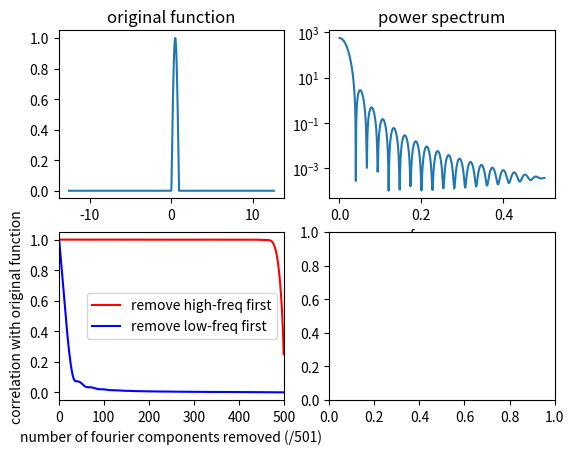
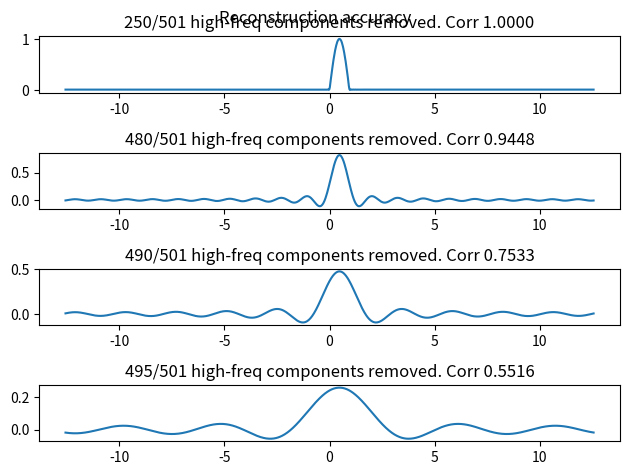

Python code for these plots, in order:
"""
This script will make a 1 dimensional function with a single 'bump'. 
Then plot the function. 
Then find the discrete fourier transform of the function
Then remove the high frequency components of the function and inverse fourier transform back to time domain
Then find correlation between the original function and the filtered function
"""
import numpy as np
import matplotlib.pyplot as plt

def make_bump_function(N=1000,width=1):
    #Make a 1 dimensional function with a single 'bump' - a truncated sine wave
    x = np.linspace(-4*np.pi, 4*np.pi, N)
    y = np.sin(x/width)
    bump_boundary = [0,np.pi*width]
    x_outside_boundary = np.where((x<bump_boundary[0]) | (x>bump_boundary[1]))[0]
    y[x_outside_boundary] = 0
    return x,y

N=1000 #number of time points
x,y=make_bump_function(N,width=0.3)
yf = np.fft.rfft(y)
power_spectrum = np.abs(yf)**2
freq = np.fft.rfftfreq(y.shape[-1])
nfreqs = len(freq)

def remove_n_components(n,which_end='high'):
    #remove n fourier components. Return filtered function and correlation with original function
    yf2 = yf.copy()
    if which_end=='high': #remove high freq components
        yf2[-n:] = 0
    elif which_end=='low': #remove low freq components
        yf2[:n] = 0
    y2 = np.fft.irfft(yf2)
    correlation = np.corrcoef(y,y2)[0,1]
    return y2,correlation

#y2,correlation = remove_n_components(10)

max_n=499
ns = list(range(1,max_n+1)) #try removing n_components for each number in this list

results = [remove_n_components(n,which_end='high') for n in ns]
y2s,corrs = zip(*results)

results = [remove_n_components(n,which_end='low') for n in ns]
y2s_remlow,corrs_remlow = zip(*results)

fig,axs = plt.subplots(nrows=2,ncols=2)
axs[0,0].plot(x,y)
axs[0,0].set_title('original function')
axs[0,1].plot(freq,power_spectrum)
axs[0,1].set_title('power spectrum')
axs[0,1].set_yscale('log')
axs[0,1].set_xlabel('frequency')
axs[1,0].plot(ns,corrs,label='remove high-freq first',color='red')
axs[1,0].plot(ns,corrs_remlow,label='remove low-freq first',color='blue')
axs[1,0].legend()
axs[1,0].set_xlim(left=0,right=500)
axs[1,0].set_xlabel(f'number of fourier components removed (/{nfreqs})')
axs[1,0].set_ylabel('correlation with original function')

ns_of_interest = [250,480,490,495]
fig,axs=plt.subplots(nrows=len(ns_of_interest))
for i in range(len(ns_of_interest)):
    n = ns_of_interest[i]
    axs[i].plot(x,y2s[n-1])
    axs[i].set_title(f'{n}/{nfreqs} high-freq components removed. Corr {corrs[n-1]:.4f}')
fig.tight_layout()
fig.suptitle('Reconstruction accuracy')
plt.show()